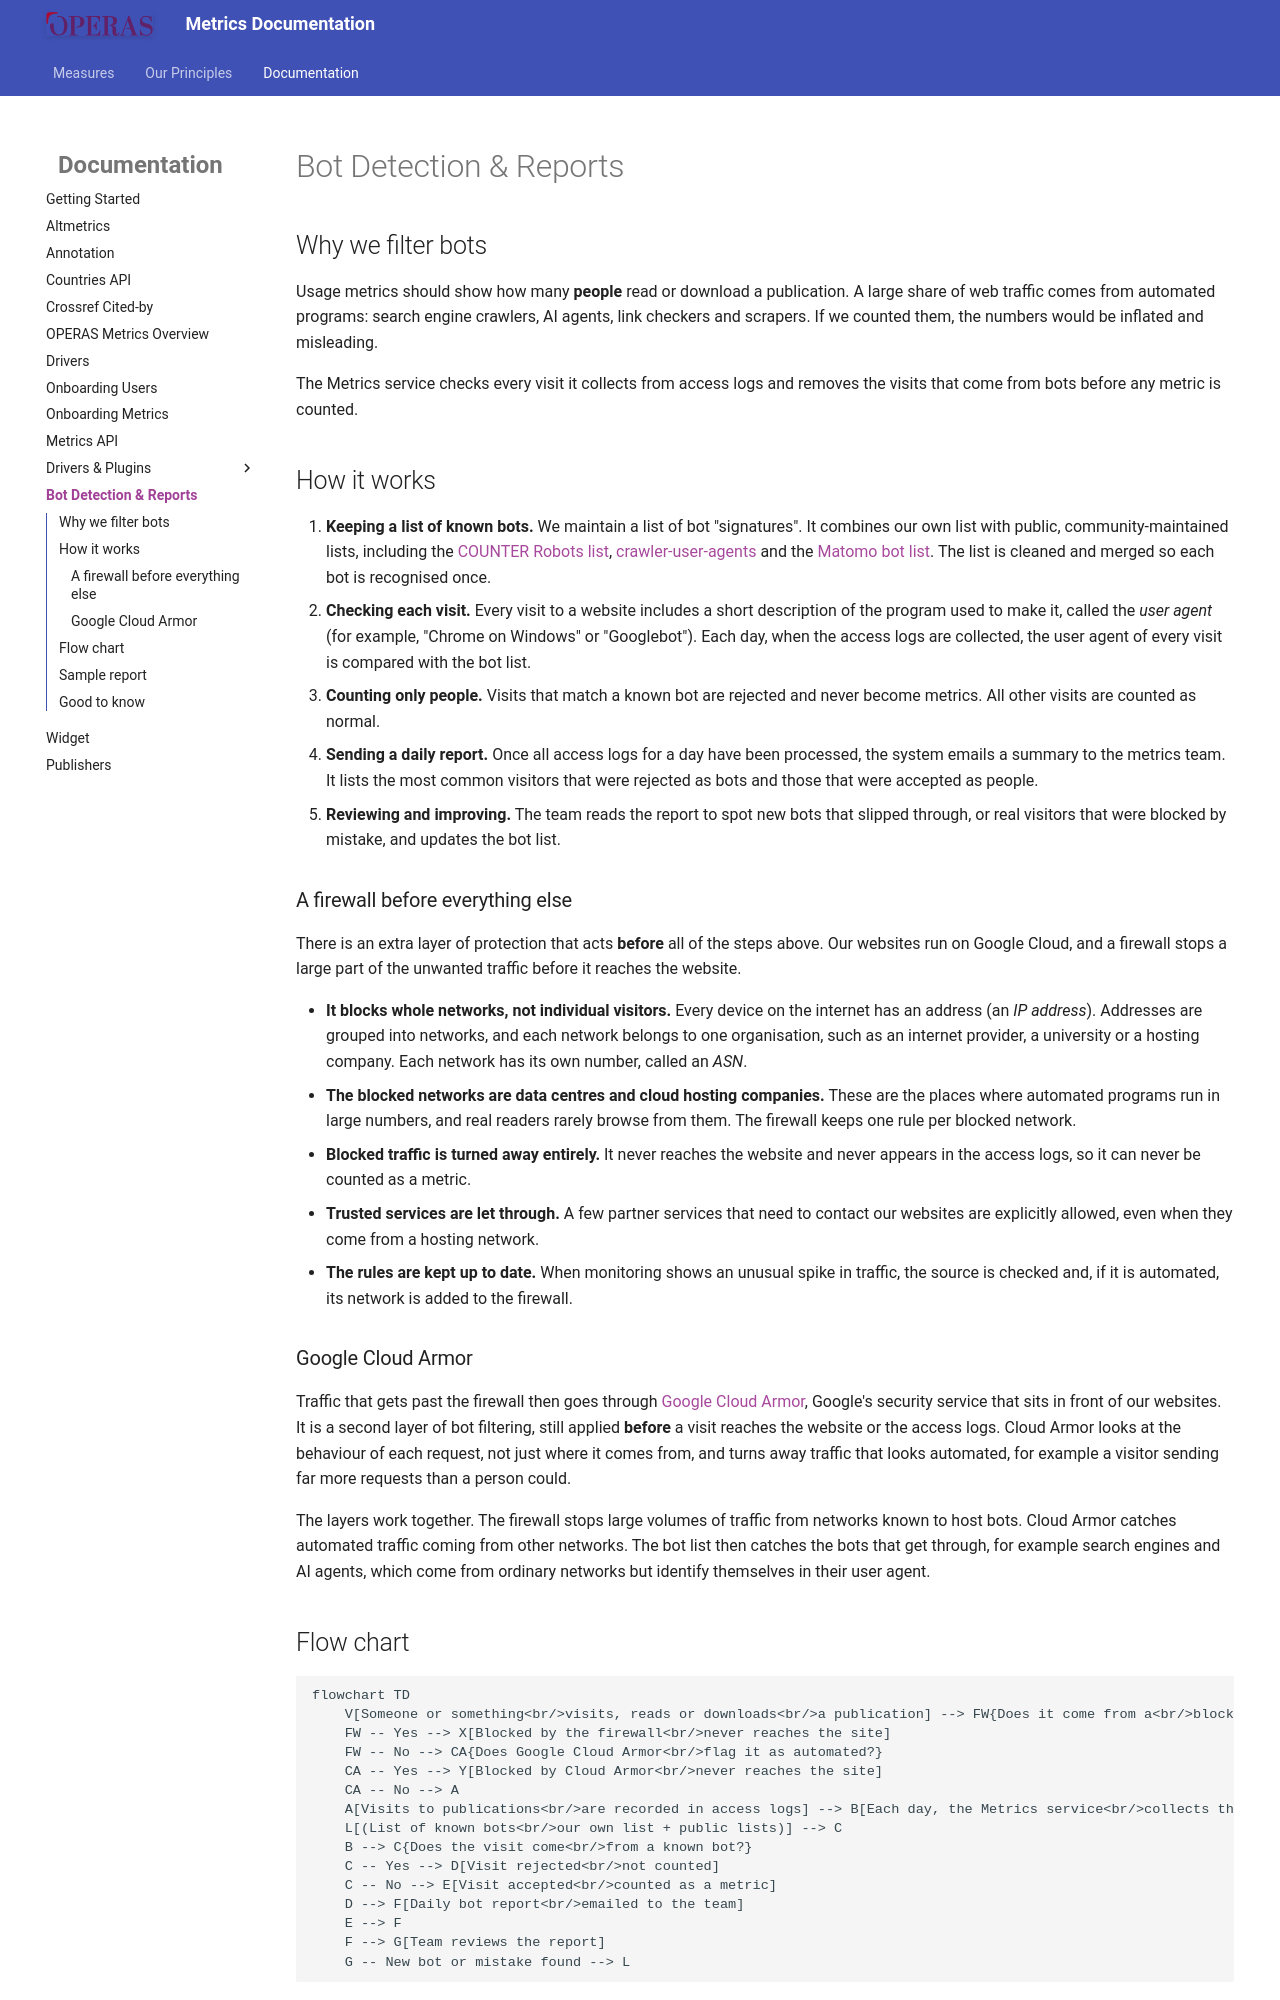

repository: hirmeos/metrics_portal · page: metrics-docs/bot-detection/index.html · generator: mkdocs

# Bot Detection & Reports

## Why we filter bots

Usage metrics should show how many **people** read or download a publication. A large share of web traffic comes from automated programs: search engine crawlers, AI agents, link checkers and scrapers. If we counted them, the numbers would be inflated and misleading.

The Metrics service checks every visit it collects from access logs and removes the visits that come from bots before any metric is counted.

## How it works

1. **Keeping a list of known bots.** We maintain a list of bot "signatures". It combines our own list with public, community-maintained lists, including the [COUNTER Robots list](https://github.com/atmire/COUNTER-Robots), [crawler-user-agents](https://github.com/monperrus/crawler-user-agents) and the [Matomo bot list](https://github.com/matomo-org/device-detector). The list is cleaned and merged so each bot is recognised once.
2. **Checking each visit.** Every visit to a website includes a short description of the program used to make it, called the *user agent* (for example, "Chrome on Windows" or "Googlebot"). Each day, when the access logs are collected, the user agent of every visit is compared with the bot list.
3. **Counting only people.** Visits that match a known bot are rejected and never become metrics. All other visits are counted as normal.
4. **Sending a daily report.** Once all access logs for a day have been processed, the system emails a summary to the metrics team. It lists the most common visitors that were rejected as bots and those that were accepted as people.
5. **Reviewing and improving.** The team reads the report to spot new bots that slipped through, or real visitors that were blocked by mistake, and updates the bot list.

### A firewall before everything else

There is an extra layer of protection that acts **before** all of the steps above. Our websites run on Google Cloud, and a firewall stops a large part of the unwanted traffic before it reaches the website.

- **It blocks whole networks, not individual visitors.** Every device on the internet has an address (an *IP address*). Addresses are grouped into networks, and each network belongs to one organisation, such as an internet provider, a university or a hosting company. Each network has its own number, called an *ASN*.
- **The blocked networks are data centres and cloud hosting companies.** These are the places where automated programs run in large numbers, and real readers rarely browse from them. The firewall keeps one rule per blocked network.
- **Blocked traffic is turned away entirely.** It never reaches the website and never appears in the access logs, so it can never be counted as a metric.
- **Trusted services are let through.** A few partner services that need to contact our websites are explicitly allowed, even when they come from a hosting network.
- **The rules are kept up to date.** When monitoring shows an unusual spike in traffic, the source is checked and, if it is automated, its network is added to the firewall.

### Google Cloud Armor

Traffic that gets past the firewall then goes through [Google Cloud Armor](https://cloud.google.com/security/products/armor), Google's security service that sits in front of our websites. It is a second layer of bot filtering, still applied **before** a visit reaches the website or the access logs. Cloud Armor looks at the behaviour of each request, not just where it comes from, and turns away traffic that looks automated, for example a visitor sending far more requests than a person could.

The layers work together. The firewall stops large volumes of traffic from networks known to host bots. Cloud Armor catches automated traffic coming from other networks. The bot list then catches the bots that get through, for example search engines and AI agents, which come from ordinary networks but identify themselves in their user agent.
